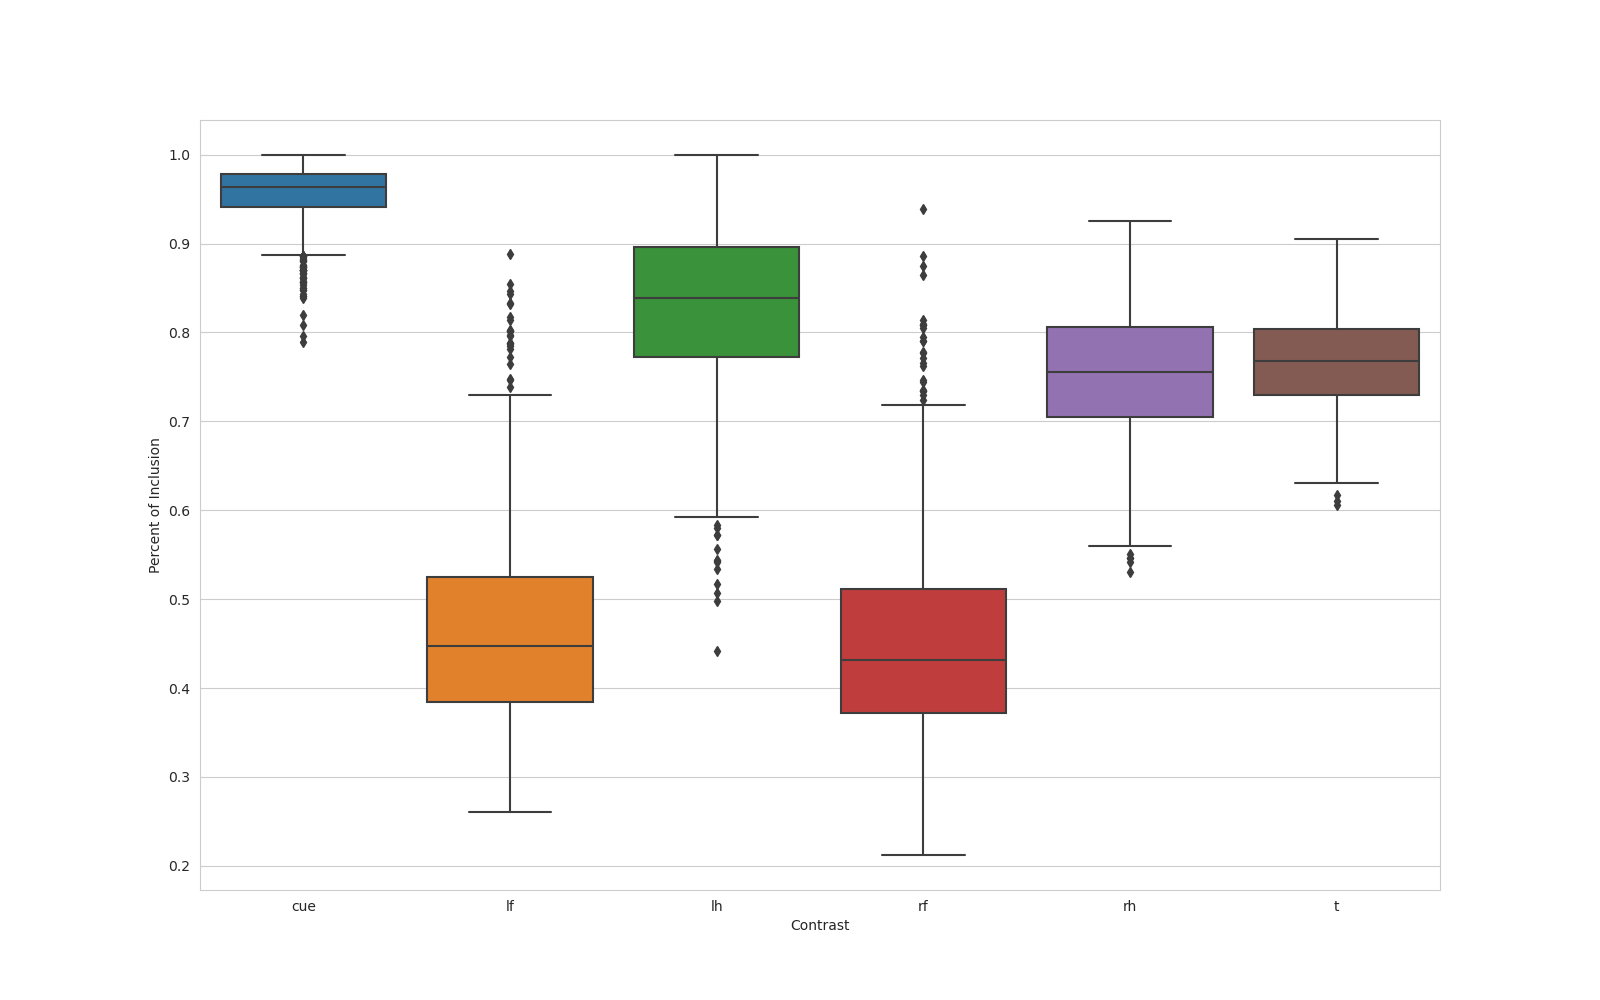

Source data for this figure (header and first rows):
, name, contrast, percent_overlap
0, n_1000_contrast_cue, cue, 0.8901
1, n_1000_contrast_lf, lf, 0.3742
2, n_1000_contrast_lh, lh, 0.7945
3, n_1000_contrast_rf, rf, 0.2476
4, n_1000_contrast_rh, rh, 0.674
5, n_1000_contrast_t, t, 0.679
6, n_100_contrast_cue, cue, 0.9268
7, n_100_contrast_lf, lf, 0.4533
8, n_100_contrast_lh, lh, 0.605
9, n_100_contrast_rf, rf, 0.6321
10, n_100_contrast_rh, rh, 0.8276
11, n_100_contrast_t, t, 0.802
12, n_101_contrast_cue, cue, 0.9788
13, n_101_contrast_lf, lf, 0.4352
14, n_101_contrast_lh, lh, 0.8639
15, n_101_contrast_rf, rf, 0.4268
16, n_101_contrast_rh, rh, 0.8871
17, n_101_contrast_t, t, 0.7799
18, n_102_contrast_cue, cue, 0.9452
19, n_102_contrast_lf, lf, 0.371
20, n_102_contrast_lh, lh, 0.6657
21, n_102_contrast_rf, rf, 0.3269
22, n_102_contrast_rh, rh, 0.7642
23, n_102_contrast_t, t, 0.7813
24, n_103_contrast_cue, cue, 0.9977
25, n_103_contrast_lf, lf, 0.6358
26, n_103_contrast_lh, lh, 0.8403
27, n_103_contrast_rf, rf, 0.4283
28, n_103_contrast_rh, rh, 0.8025
29, n_103_contrast_t, t, 0.7404
30, n_104_contrast_cue, cue, 0.9305
31, n_104_contrast_lf, lf, 0.3948
32, n_104_contrast_lh, lh, 0.6956
33, n_104_contrast_rf, rf, 0.3656
34, n_104_contrast_rh, rh, 0.7163
35, n_104_contrast_t, t, 0.6977
36, n_105_contrast_cue, cue, 0.9994
37, n_105_contrast_lf, lf, 0.5214
38, n_105_contrast_lh, lh, 0.9583
39, n_105_contrast_rf, rf, 0.4038
40, n_105_contrast_rh, rh, 0.7404
41, n_105_contrast_t, t, 0.8474
42, n_106_contrast_cue, cue, 0.9391
43, n_106_contrast_lf, lf, 0.4123
44, n_106_contrast_lh, lh, 0.7754
45, n_106_contrast_rf, rf, 0.3432
46, n_106_contrast_rh, rh, 0.7375
47, n_106_contrast_t, t, 0.7398
48, n_107_contrast_cue, cue, 0.9716
49, n_107_contrast_lf, lf, 0.3
50, n_107_contrast_lh, lh, 0.916
51, n_107_contrast_rf, rf, 0.3862
52, n_107_contrast_rh, rh, 0.7788
53, n_107_contrast_t, t, 0.7623
54, n_108_contrast_cue, cue, 0.9878
55, n_108_contrast_lf, lf, 0.4475
56, n_108_contrast_lh, lh, 0.8914
57, n_108_contrast_rf, rf, 0.5093
58, n_108_contrast_rh, rh, 0.7411
59, n_108_contrast_t, t, 0.7916
... 5,940 more rows
